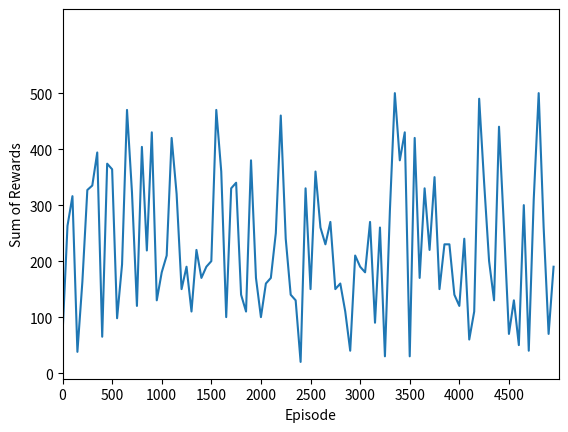

The matplotlib source for this figure:
# AIDAN GRIEVE -- CS441 ARTIFICIAL INTELLIGENCE -- PROGRAMMING ASSIGNMENT 3
#
# Robby the Robot
## Robby lives in a wonderful 10x10 world filled with cans! He wants to clean up the world in the best way possible, but every day new cans respawn!
## Using reinforcement learning, Robby will learn the best way to clean up the world from any position and any orientation of cans!

import numpy as np
import random as ran
import matplotlib.pyplot as plt

# QMatrix class
#################################################################################


class QMatrix:
    def __init__(self, discount, eta):
        self.dict = self.fill_dictionary()
        self.matrix = np.zeros((len(self.dict), 5))
        self.discount = discount
        self.eta = eta

    def fill_dictionary(self):
        dict = {}
        state_list = []

        for one in range(0, 3):
            for two in range(0, 3):
                for three in range(0, 3):
                    for four in range(0, 3):
                        for five in range(0, 3):
                            state_list.append(
                                str(one) + str(two) + str(three) + str(four) + str(five)
                            )

        for count in range(0, len(state_list)):
            dict[state_list[count]] = count

        return dict

    def update_Qmatrix(self, state, action, reward, next_state):
        current_q_value = self.get_Q_Value(state, action)
        max_next = max(self.get_State_Row(next_state))

        new_val = (
            current_q_value
            + self.eta * (reward + self.discount * max_next)
            - current_q_value
        )

        self.assign_Q_Value(state, action, new_val)

    def assign_Q_Value(self, state, action, new_val):
        match (action):
            case "Pickup-Can":
                col = 0
            case "Move-North":
                col = 1
            case "Move-South":
                col = 2
            case "Move-East":
                col = 3
            case "Move-West":
                col = 4
        row = self.dict[state]
        self.matrix[row, col] = new_val

    def get_Q_Value(self, state, action):
        match (action):
            case "Pickup-Can":
                col = 0
            case "Move-North":
                col = 1
            case "Move-South":
                col = 2
            case "Move-East":
                col = 3
            case "Move-West":
                col = 4
        row = self.dict[state]
        return self.matrix[row, col]

    def get_State_Row(self, state):
        return np.copy(self.matrix[self.dict[state], :])


#################################################################################


# Robby class
#################################################################################


class Robby:
    def __init__(self, map):
        self.location = place_robby()
        self.sensor_string = self.run_Sensors(map)
        self.reward_total = 0

    def take_Step(self, map, epsilon, qmatrix):
        state = self.sensor_string
        # observe
        cur_state_action_vals = self.observe_Current_State(qmatrix)
        # choose action
        action = self.choose_Action(cur_state_action_vals, epsilon)
        # perform action, updates location and sensor_string if need be
        reward = self.take_Action(action, map)
        # return state-action pair and reward for qmatrix updates
        next_state = self.sensor_string

        return [state, action, reward, next_state]

    # returns action chosen
    def choose_Action(self, values, epsilon):
        # determine exploration vs exploitation
        greedy = True
        action_index = 0
        roll = ran.random()
        if roll < epsilon:
            greedy = False

        # exploitation
        if greedy:
            best_val = None
            best_arr = []
            for i in range(0, 5):
                if best_val == None:
                    best_val = values[i]
                    best_arr = [i]
                else:
                    if best_val < values[i]:
                        best_val = values[i]
                        best_arr = [i]
                    elif best_val == values[i]:
                        best_arr.append(i)

            # choose between best vals
            if len(best_arr) > 1:
                roll = ran.randrange(0, len(best_arr))
                action_index = best_arr[roll]
            else:
                action_index = best_arr[0]

            match (action_index):
                case 0:
                    return "Pickup-Can"
                case 1:
                    return "Move-North"
                case 2:
                    return "Move-South"
                case 3:
                    return "Move-East"
                case 4:
                    return "Move-West"

        # exploration
        else:
            roll = ran.randrange(0, 5)
            match (roll):
                case 0:
                    return "Pickup-Can"
                case 1:
                    return "Move-North"
                case 2:
                    return "Move-South"
                case 3:
                    return "Move-East"
                case 4:
                    return "Move-West"

    def take_Action(self, action, map):
        reward = 0
        match action:
            case "Pickup-Can":
                if self.sensor_string[0] == "0":
                    # pickup can
                    map[self.location[0], self.location[1]] = 0
                    # receive reward
                    self.reward_total += 10
                    reward = 10
                else:
                    self.reward_total -= 1
                    reward = -1

            case "Move-North":
                if self.sensor_string[1] == "2":
                    self.reward_total -= 5
                    reward = -5
                else:
                    self.location[0] -= 1

            case "Move-South":
                if self.sensor_string[2] == "2":
                    self.reward_total -= 5
                    reward = -5
                else:
                    self.location[0] += 1

            case "Move-East":
                if self.sensor_string[3] == "2":
                    self.reward_total -= 5
                    reward = -5
                else:
                    self.location[1] += 1

            case "Move-West":
                if self.sensor_string[4] == "2":
                    self.reward_total -= 5
                    reward = -5
                else:
                    self.location[1] -= 1

        self.update_Sensor_String(map)
        return reward

    # this should really be in qmatrix class
    def observe_Current_State(self, qmatrix):
        return qmatrix.get_State_Row(self.sensor_string)

    def update_Sensor_String(self, map):
        self.sensor_string = self.run_Sensors(map)

    # creates sensor string for qmatrix -- 0: can, 1: empty, 2: wall
    def run_Sensors(self, map):
        sensor_string = ""
        size = map.shape[0] - 1
        # CURR (sensor_string[0])
        if map[self.location[0], self.location[1]] == 1:
            sensor_string += "0"
        else:
            sensor_string += "1"

        # NORTH (sensor_string[1])
        if self.location[0] - 1 < 0:
            # WALL
            sensor_string += "2"
        elif map[self.location[0] - 1, self.location[1]] == 1:
            # CAN
            sensor_string += "0"
        else:
            # EMPTY
            sensor_string += "1"

        # SOUTH (sensor_string[2])
        if self.location[0] + 1 > size:
            # WALL
            sensor_string += "2"
        elif map[self.location[0] + 1, self.location[1]] == 1:
            # CAN
            sensor_string += "0"
        else:
            # EMPTY
            sensor_string += "1"

        # EAST (sensor_string[3])
        if self.location[1] + 1 > size:
            # WALL
            sensor_string += "2"
        elif map[self.location[0], self.location[1] + 1] == 1:
            # CAN
            sensor_string += "0"
        else:
            # EMPTY
            sensor_string += "1"

        # WEST (sensor_string[4])
        if self.location[1] - 1 < 0:
            # WALL
            sensor_string += "2"
        elif map[self.location[0], self.location[1] - 1] == 1:
            # CAN
            sensor_string += "0"
        else:
            # EMPTY
            sensor_string += "1"

        return sensor_string


#################################################################################


# setup environment
#################################################################################


def generate_map(rows, cols):
    new_map = np.zeros((rows, cols))
    for i in range(0, 10):
        for j in range(0, 10):
            roll = ran.uniform(0, 1)
            if roll > 0.5:
                new_map[i, j] = 1

    return new_map


def place_robby():
    return [ran.randrange(0, 10), ran.randrange(0, 10)]


#################################################################################


# main
#################################################################################


def main():
    # values for experiments
    episodes = 5000
    steps = 200
    discount = 0.9
    eta = 0.2
    epsilon = 0.1

    # setup
    grid = 10
    # not right, rows should be states and columns to actions
    q_matrix = QMatrix(discount, eta)
    first_map = None
    last_map = None

    fig1, trx = plt.subplots()
    tr_ep_list = []
    tr_rew_list = []

    # learning
    for episode in range(0, episodes):
        # print("\nEPISODE {}".format(episode))
        sum_of_rewards = 0
        map = generate_map(grid, grid)
        curr_Robby = Robby(map)
        for step in range(0, steps):
            # take step (returns [state, action, reward, next_state_qmatrix_vals])
            state_action_reward = curr_Robby.take_Step(map, epsilon, q_matrix)

            q_matrix.update_Qmatrix(
                state_action_reward[0],
                state_action_reward[1],
                state_action_reward[2],
                state_action_reward[3],
            )

            # NEED A PLOT FOR TRAINING
            sum_of_rewards += state_action_reward[2]
        if episode % 50 == 0:
            epsilon -= 0.005
        if episode % 50 == 0:
            tr_ep_list.append(episode)
            tr_rew_list.append(sum_of_rewards)

    trx.plot(tr_ep_list, tr_rew_list)
    trx.set(
        xlim=(0, 5000),
        xticks=np.arange(0, 5000, 500),
        ylim=(-10, 650),
        yticks=np.arange(0, 600, 100),
    )
    plt.xlabel("Episode")
    plt.ylabel("Sum of Rewards")
    plt.show()

    # test episodes using QMatrix
    # plot point every 100 episodes
    # calc everage sum of rewards per episode
    epsilon = 0.1
    sums = []
    sum_total = 0
    for episode in range(0, episodes):
        map = generate_map(grid, grid)
        curr_Robby = Robby(map)
        reward_total = 0
        for step in range(0, steps):
            # take step (returns [state, action, reward])
            state_action_reward = curr_Robby.take_Step(map, epsilon, q_matrix)
            reward_total += state_action_reward[2]
        sums.append(reward_total)
        sum_total += reward_total

    rewards_average = sum_total / len(sums)
    standard_dev = np.std(sums)

    print("Average")
    print(rewards_average)
    print("Standard Deviation")
    print(standard_dev)


if __name__ == "__main__":
    main()

#################################################################################
